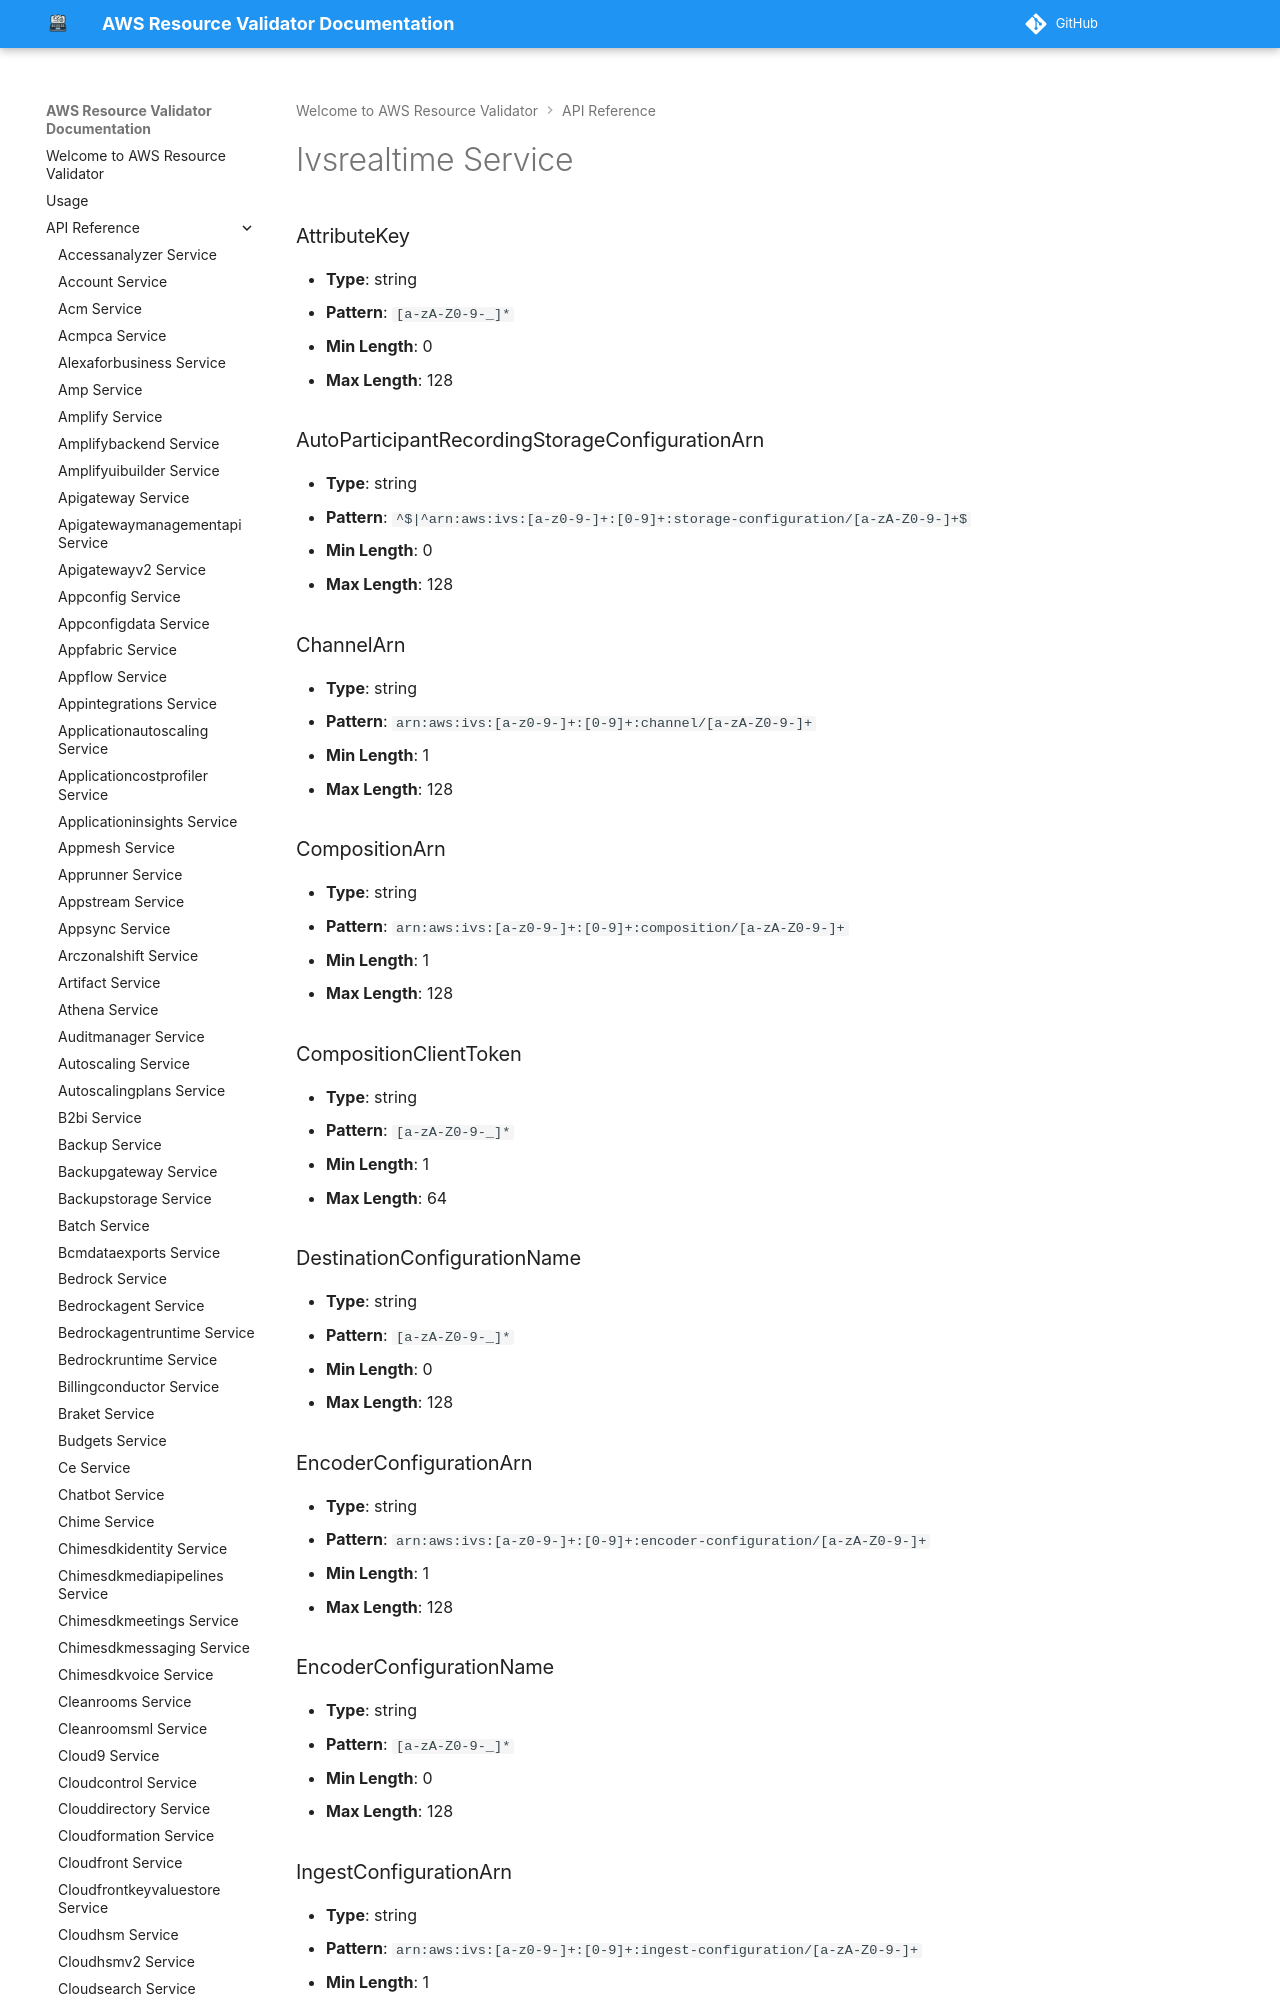

repository: CoreOxide/aws_resource_validator · page: api/ivsrealtime/index.html · generator: mkdocs

# Ivsrealtime Service

### AttributeKey
- **Type**: string
- **Pattern**: `[a-zA-Z0-9-_]*`
- **Min Length**: 0
- **Max Length**: 128

### AutoParticipantRecordingStorageConfigurationArn
- **Type**: string
- **Pattern**: `^$|^arn:aws:ivs:[a-z0-9-]+:[0-9]+:storage-configuration/[a-zA-Z0-9-]+$`
- **Min Length**: 0
- **Max Length**: 128

### ChannelArn
- **Type**: string
- **Pattern**: `arn:aws:ivs:[a-z0-9-]+:[0-9]+:channel/[a-zA-Z0-9-]+`
- **Min Length**: 1
- **Max Length**: 128
